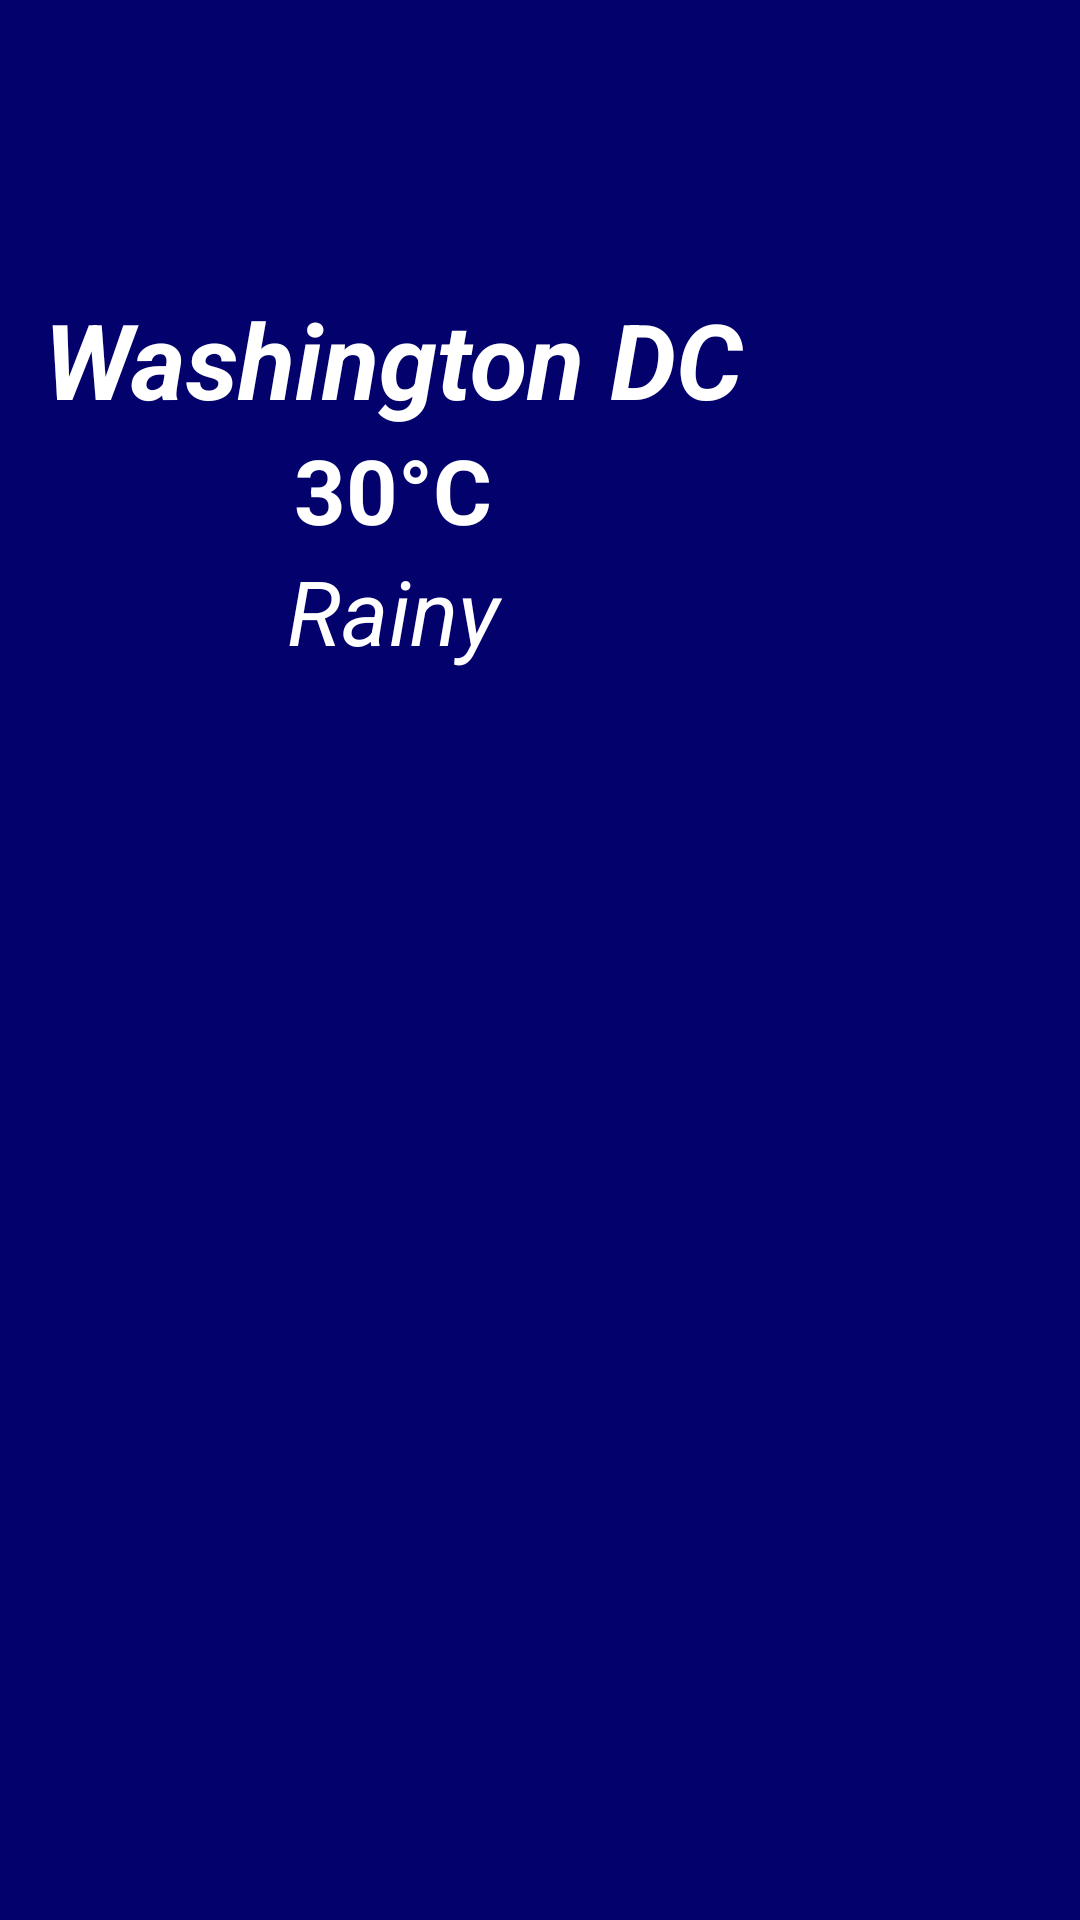

This screen was rendered from an Android layout file. Write that file and the resources it references.
<!-- AndroidManifest.xml: application theme Theme.19125063_19125119 -->
<!-- res/layout/activity_main.xml -->
<?xml version="1.0" encoding="utf-8"?>
<LinearLayout xmlns:android="http://schemas.android.com/apk/res/android"
    xmlns:app="http://schemas.android.com/apk/res-auto"
    xmlns:tools="http://schemas.android.com/tools"
    android:layout_width="match_parent"
    android:layout_height="match_parent"
    tools:context=".MainActivity"
    android:orientation="vertical"
    android:weightSum="10"
    android:background="#03016b">

    <LinearLayout
        android:layout_width="match_parent"
        android:layout_height="0dp"
        android:layout_weight="1">

    </LinearLayout>

    <LinearLayout
        android:layout_width="match_parent"
        android:layout_height="0dp"
        android:layout_weight="3"
        android:weightSum="10"
        android:orientation="horizontal">

        <LinearLayout
            android:layout_width="0dp"
            android:layout_height="match_parent"
            android:layout_weight="7"
            android:orientation="vertical">

            <RelativeLayout
                android:layout_width="match_parent"
                android:layout_height="match_parent">

                <androidx.constraintlayout.widget.ConstraintLayout
                    android:layout_width="match_parent"
                    android:layout_height="wrap_content"
                    android:layout_centerInParent="true"
                    android:paddingStart="10dp">

                    <TextView
                        android:id="@+id/tvCity"
                        android:layout_width="0dp"
                        android:layout_height="wrap_content"
                        android:text="Washington DC"
                        android:textColor="@color/white"
                        android:textSize="35sp"
                        android:textStyle="bold|italic"
                        app:layout_constraintLeft_toLeftOf="parent"
                        app:layout_constraintRight_toRightOf="parent"
                        app:layout_constraintTop_toTopOf="parent"
                        android:gravity="center"/>

                    <TextView
                        android:id="@+id/tvDegree"
                        android:layout_width="0dp"
                        android:layout_height="wrap_content"
                        android:text="30°C"
                        android:textColor="@color/white"
                        android:textSize="30sp"
                        android:textStyle="bold"
                        app:layout_constraintLeft_toLeftOf="parent"
                        app:layout_constraintRight_toRightOf="parent"
                        app:layout_constraintTop_toBottomOf="@id/tvCity"
                        android:gravity="center"/>

                    <TextView
                        android:id="@+id/tvWeatherType"
                        android:layout_width="0dp"
                        android:layout_height="wrap_content"
                        android:text="Rainy"
                        android:textColor="@color/white"
                        android:textSize="30sp"
                        android:textStyle="italic"
                        app:layout_constraintLeft_toLeftOf="parent"
                        app:layout_constraintRight_toRightOf="parent"
                        app:layout_constraintTop_toBottomOf="@id/tvDegree"
                        android:gravity="center"/>
                </androidx.constraintlayout.widget.ConstraintLayout>
            </RelativeLayout>
        </LinearLayout>

        <LinearLayout
            android:layout_width="0dp"
            android:layout_height="match_parent"
            android:layout_weight="3">

            <ImageView
                android:layout_width="match_parent"
                android:layout_height="match_parent"
                android:layout_margin="10dp"
                android:src="@drawable/cool"/>
        </LinearLayout>

    </LinearLayout>


</LinearLayout>
<!-- resources referenced by this layout -->
<resources>
  <style name="Theme.19125063_19125119" parent="Theme.AppCompat.DayNight.NoActionBar">
          
          <item name="colorPrimary">@color/purple_500</item>
          <item name="colorPrimaryVariant">@color/purple_700</item>
          <item name="colorOnPrimary">@color/white</item>
          
          <item name="colorSecondary">@color/teal_200</item>
          <item name="colorSecondaryVariant">@color/teal_700</item>
          <item name="colorOnSecondary">@color/black</item>
          
          <item name="android:statusBarColor" tools:targetApi="l">?attr/colorPrimaryVariant</item>
          
      </style>
  <!-- not gathered from this repository: default colours our renderer supplied (Android Studio template values) -->
  <color name="purple_500">#FF6200EE</color>
  <color name="purple_700">#FF3700B3</color>
  <color name="teal_200">#FF03DAC5</color>
  <color name="teal_700">#FF018786</color>
  <color name="black">#FF000000</color>
  <color name="white">#FFFFFFFF</color>
</resources>
